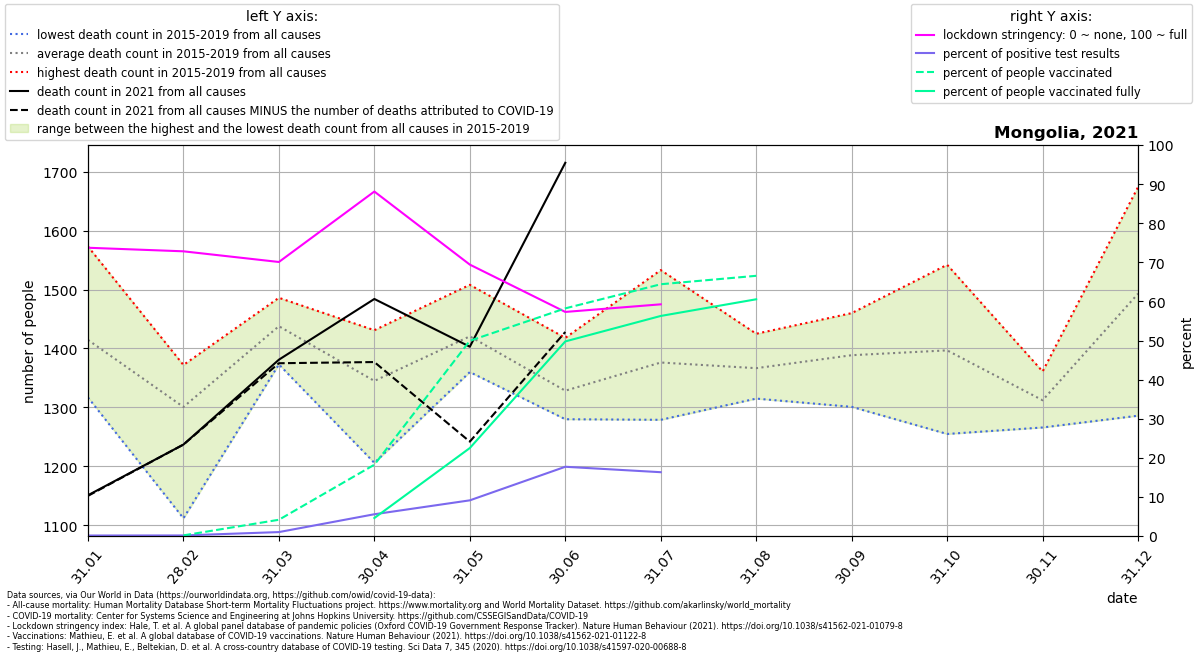

The file beside this chart, header and first rows:
location, date, time, time_unit, deaths_2010_all_ages, deaths_2011_all_ages, deaths_2012_all_ages, deaths_2013_all_ages, deaths_2014_all_ages, deaths_2015_all_ages, deaths_2016_all_ages, deaths_2017_all_ages, deaths_2018_all_ages, deaths_2019_all_ages, deaths_2020_all_ages, deaths_2021_all_ages, new_deaths, new_cases_smoothed, new_tests_smoothed, stringency_index, people_vaccinated, people_fully_vaccinated, population, positive_test_percent
Mongolia, 2021-01-31, 1, monthly, , , , , , 1340, 1317, 1357, 1486, 1573, 1366, 1151, 1.0, 18.04, 13727, 73.73, , , 3278292, 0.1314
Mongolia, 2021-02-28, 2, monthly, , , , , , 1292, 1372, 1112, 1370, 1358, 1298, 1237, 0.0, 39.67, 26504, 72.82, 5414, , 3278292, 0.1497
Mongolia, 2021-03-31, 3, monthly, , , , , , 1445, 1457, 1428, 1486, 1373, 1292, 1381, 6.0, 151.3, 14972, 70.09, 136377, , 3278292, 1.01
Mongolia, 2021-04-30, 4, monthly, , , , , , 1302, 1411, 1206, 1375, 1431, 1310, 1484, 107.0, 856.2, 15367, 88.1, 597854, 150988, 3278292, 5.572
Mongolia, 2021-05-31, 5, monthly, , , , , , 1360, 1441, 1362, 1432, 1508, 1288, 1403, 161.0, 746.8, 8181, 69.42, 1636849, 737691, 3278292, 9.129
Mongolia, 2021-06-30, 6, monthly, , , , , , 1418, 1297, 1280, 1367, 1280, 1306, 1715, 287.0, 1805, 10190, 57.31, 1908836, 1631665, 3278292, 17.71
Mongolia, 2021-07-31, 7, monthly, , , , , , 1318, 1341, 1279, 1533, 1410, 1402, , 252.0, 1626, 9962, 59.26, 2111101, 1845222, 3278292, 16.32
Mongolia, 2021-08-31, 8, monthly, , , , , , 1315, 1355, 1347, 1391, 1425, 1331, , 12.0, 1103, , , 2181758, 1984974, 3278292, 
Mongolia, 2021-09-30, 9, monthly, , , , , , 1457, 1301, 1360, 1460, 1365, 1405, , , , , , , , , 
Mongolia, 2021-10-31, 10, monthly, , , , , , 1348, 1255, 1378, 1461, 1542, 1427, , , , , , , , , 
Mongolia, 2021-11-30, 11, monthly, , , , , , 1294, 1348, 1292, 1361, 1266, 1278, , , , , , , , , 
Mongolia, 2021-12-31, 12, monthly, , , , , , 1485, 1286, 1411, 1609, 1674, 1219, , , , , , , , , 
